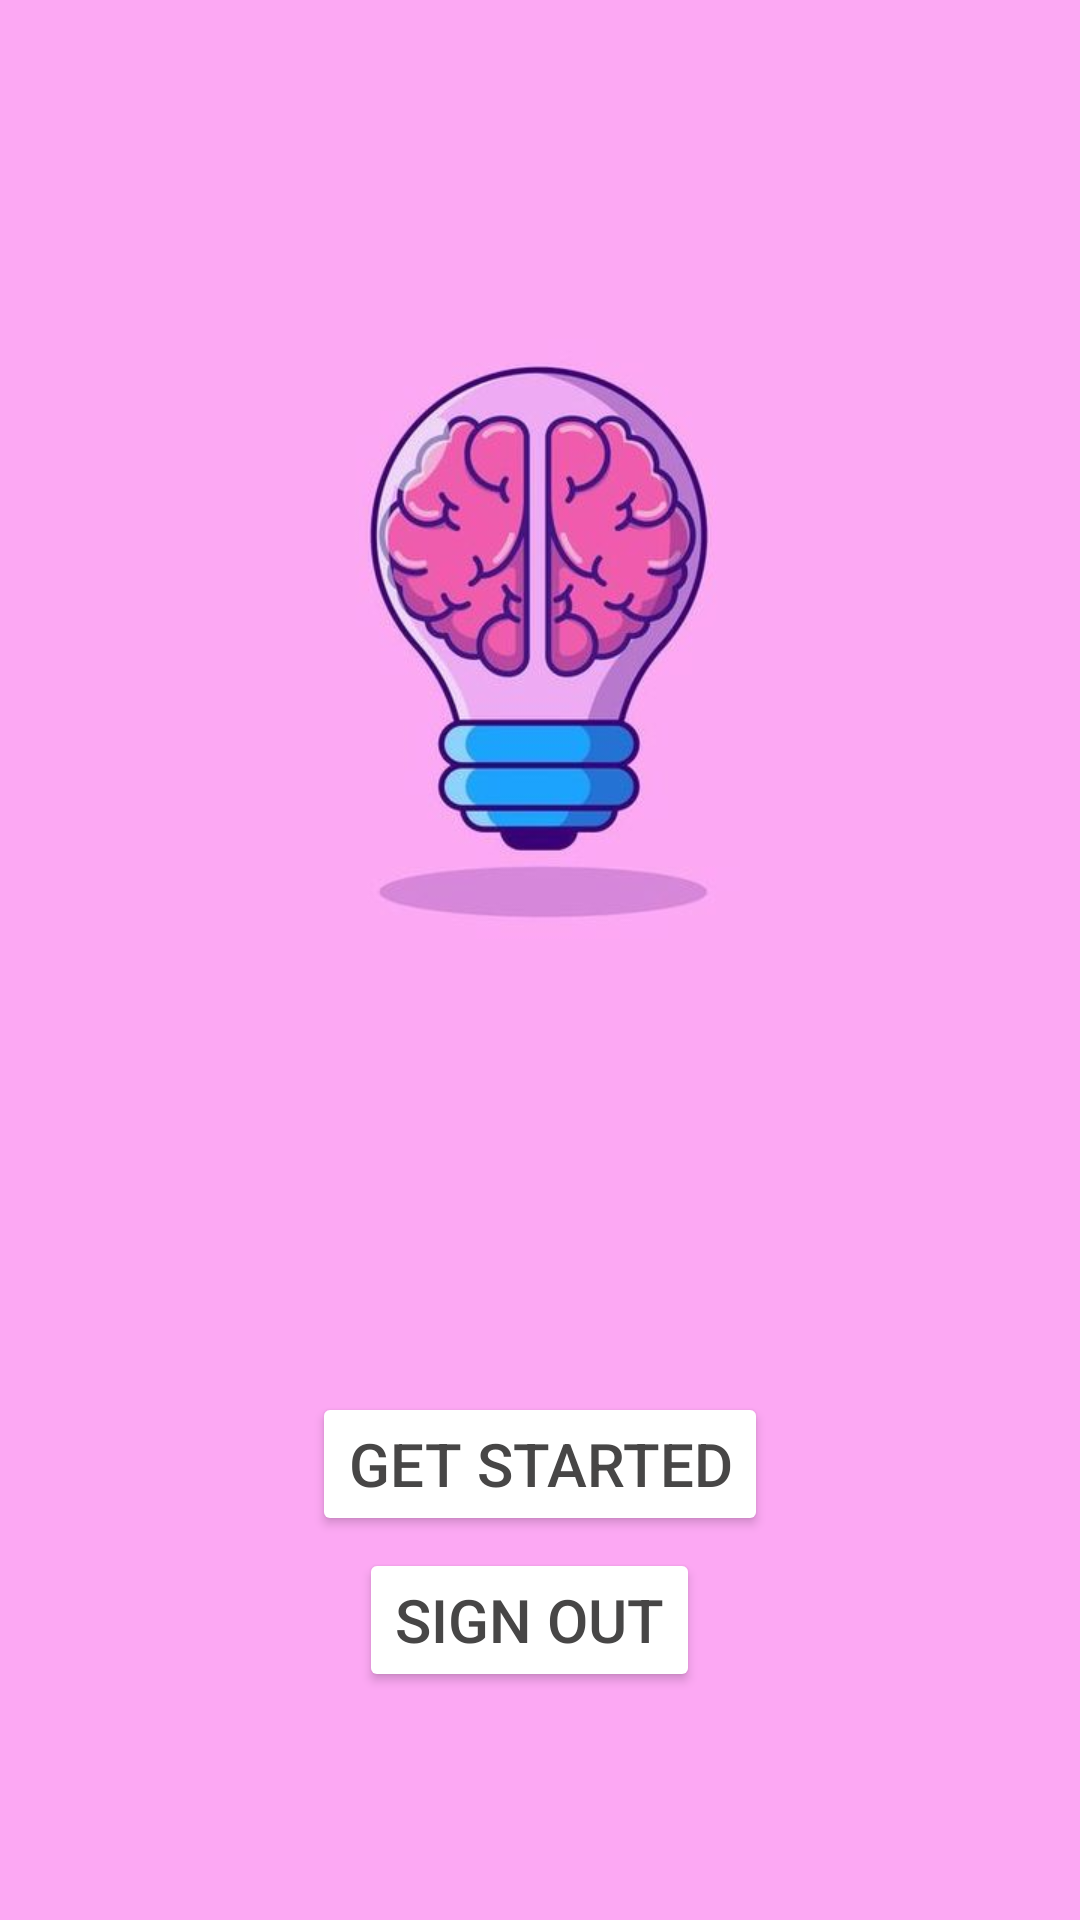

The Android layout XML behind this screen, and the referenced resources:
<!-- AndroidManifest.xml: activity theme Base.Theme.Quizzify -->
<!-- res/layout/activity_main.xml -->
<?xml version="1.0" encoding="utf-8"?>
<androidx.constraintlayout.widget.ConstraintLayout xmlns:android="http://schemas.android.com/apk/res/android"
    xmlns:app="http://schemas.android.com/apk/res-auto"
    xmlns:tools="http://schemas.android.com/tools"
    android:layout_width="match_parent"
    android:layout_height="match_parent"
    tools:context=".MainActivity"
    android:background="@color/pink">

    <Button
        android:id="@+id/buttonSignOut"
        android:layout_width="wrap_content"
        android:layout_height="wrap_content"
        android:layout_marginStart="157dp"
        android:layout_marginEnd="152dp"
        android:layout_marginBottom="76dp"
        android:backgroundTint="@color/white"
        android:text="Sign Out"
        android:textColor="#474646"
        android:textSize="20sp"
        app:layout_constraintBottom_toBottomOf="parent"
        app:layout_constraintEnd_toEndOf="parent"
        app:layout_constraintHorizontal_bias="0.6"
        app:layout_constraintStart_toStartOf="parent" />

    <ImageView
        android:id="@+id/imageView4"
        android:layout_width="282dp"
        android:layout_height="324dp"
        android:layout_marginTop="52dp"
        app:layout_constraintBottom_toTopOf="@+id/buttonSignOut"
        app:layout_constraintEnd_toEndOf="parent"
        app:layout_constraintHorizontal_bias="0.496"
        app:layout_constraintStart_toStartOf="parent"
        app:layout_constraintTop_toTopOf="parent"
        app:layout_constraintVertical_bias="0.0"
        app:srcCompat="@drawable/icon" />

    <Button
        android:id="@+id/buttonGetStarted"
        android:layout_width="wrap_content"
        android:layout_height="wrap_content"
        android:layout_marginTop="88dp"
        android:backgroundTint="@color/white"
        android:text="Get Started"
        android:textColor="#474646"
        android:textSize="20sp"
        app:layout_constraintBottom_toTopOf="@+id/buttonSignOut"
        app:layout_constraintEnd_toEndOf="parent"
        app:layout_constraintStart_toStartOf="parent"
        app:layout_constraintTop_toBottomOf="@+id/imageView4"
        app:layout_constraintVertical_bias="0.0" />
</androidx.constraintlayout.widget.ConstraintLayout>
<!-- resources referenced by this layout -->
<resources>
  <color name="pink">#fca8f3</color>
  <color name="white">#FFFFFFFF</color>
  <!-- drawable icon: jpeg bitmap (drawable, 17515 bytes) -->
  <style name="Base.Theme.Quizzify" parent="Theme.Material3.DayNight.NoActionBar">
          
          
          <item name="colorPrimary">@color/pink</item>
      </style>
</resources>
